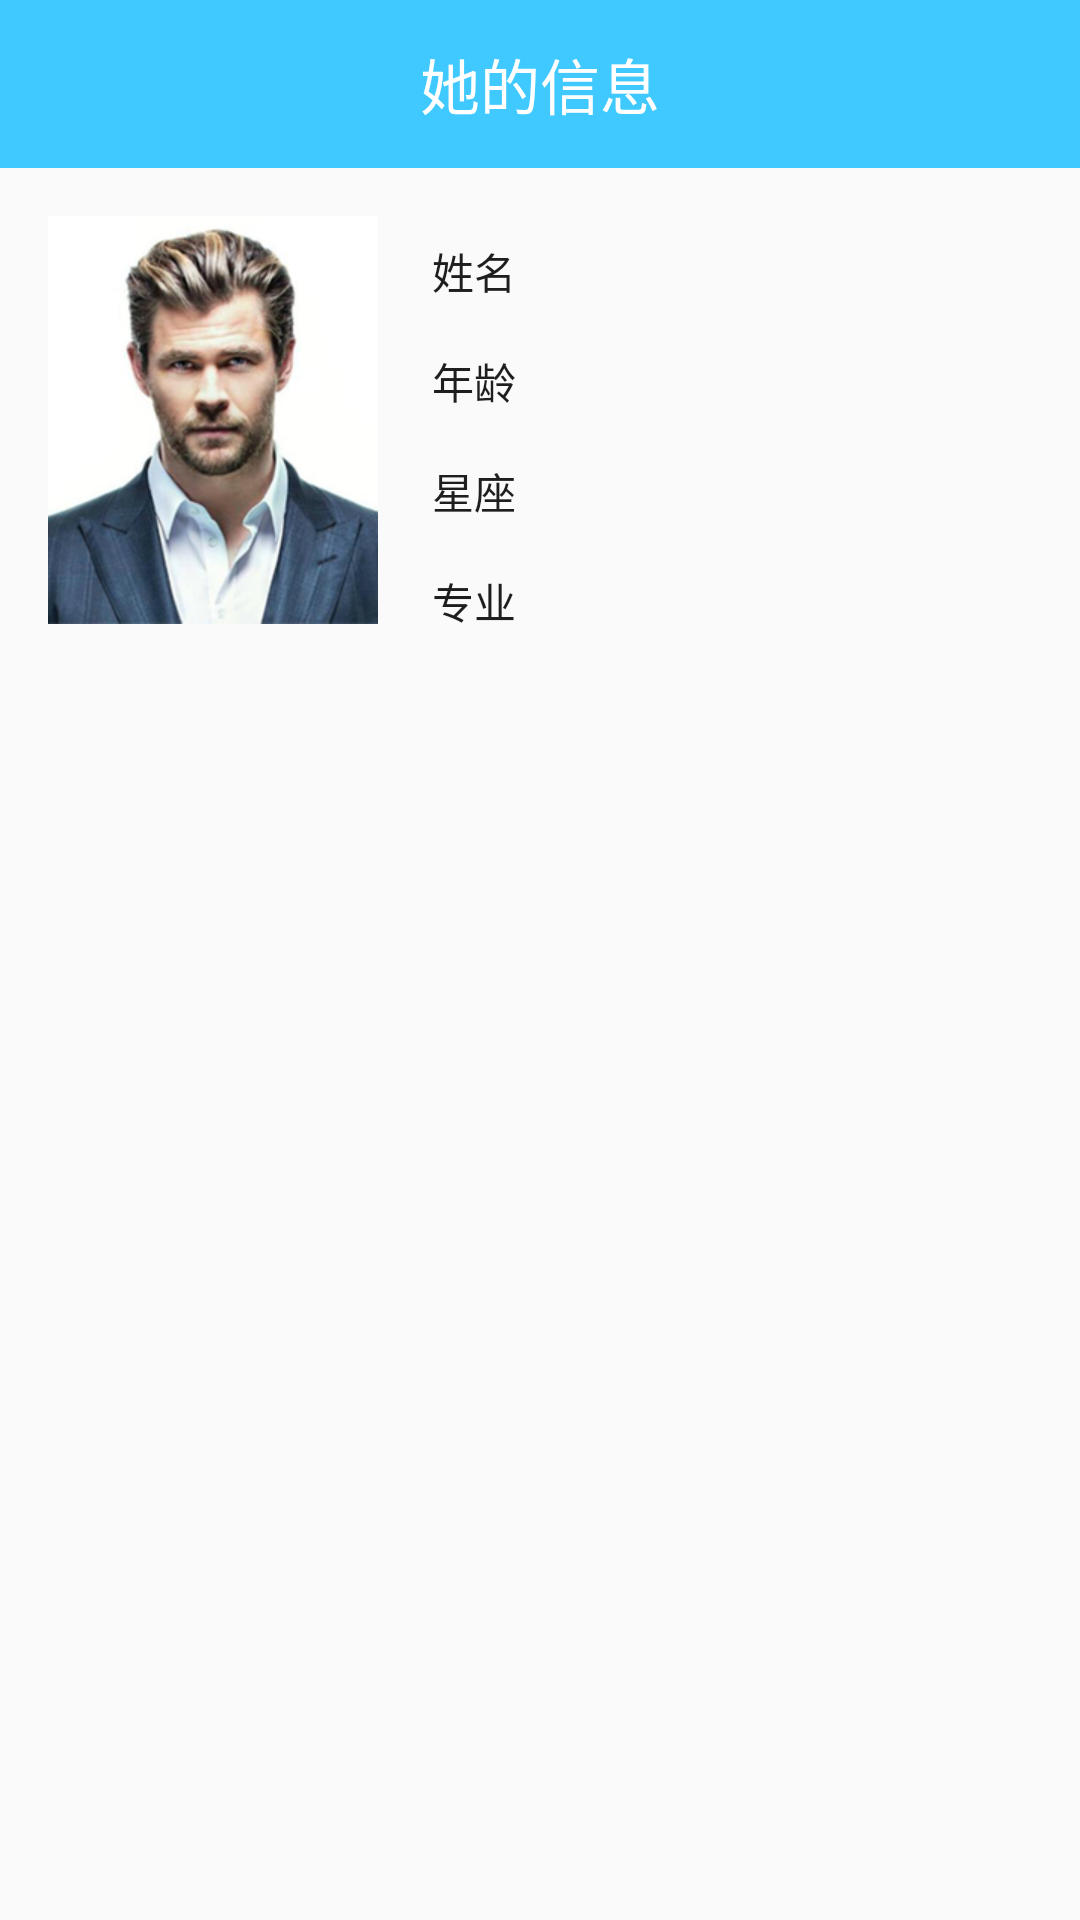

Here is an Android app screen rendered from its layout file. Give the layout XML and the strings, colors and styles it references.
<!-- AndroidManifest.xml: application theme AppTheme -->
<!-- res/layout/activity_her.xml -->
<?xml version="1.0" encoding="utf-8"?>
<LinearLayout
    xmlns:android="http://schemas.android.com/apk/res/android"
    xmlns:app="http://schemas.android.com/apk/res-auto"
    xmlns:tools="http://schemas.android.com/tools"
    android:layout_width="match_parent"
    android:layout_height="match_parent"
    android:orientation="vertical"
    tools:context="zhou.com.snail.ui.activity.HerActivity">

    <RelativeLayout
        android:layout_width="match_parent"
        android:layout_height="?attr/actionBarSize"
        android:background="@color/colorAccent">


        <ImageView
            android:id="@+id/iv_all_back"
            android:layout_width="28dp"
            android:layout_height="23dp"
            android:layout_centerVertical="true"
            android:layout_marginLeft="5dp"
            android:src="@drawable/bar_back_white"/>

        <TextView
            style="@style/StyleHead"
            android:layout_centerInParent="true"
            android:text="她的信息"
            />
    </RelativeLayout>

    <android.support.v4.widget.NestedScrollView
        android:layout_width="match_parent"
        android:layout_height="match_parent">

        <LinearLayout
            android:layout_width="match_parent"
            android:layout_height="match_parent"
            android:orientation="vertical">

            <RelativeLayout
                android:layout_width="match_parent"
                android:layout_height="wrap_content"
                android:padding="16dp">

                <ImageView
                    android:id="@+id/iv_man"
                    android:layout_width="110dp"
                    android:layout_height="136dp"
                    android:scaleType="centerCrop"
                    android:src="@drawable/tu"/>

                <TextView
                    android:id="@+id/tv_name"
                    android:layout_width="match_parent"
                    android:layout_height="wrap_content"
                    android:layout_marginLeft="10dp"
                    android:layout_toRightOf="@+id/iv_man"
                    android:padding="8dp"
                    android:text="姓名"
                    android:textColor="#1e1e1e"
                    />

                <TextView
                    android:id="@+id/tv_age"
                    android:layout_width="match_parent"
                    android:layout_height="wrap_content"
                    android:layout_below="@+id/tv_name"
                    android:layout_marginLeft="10dp"
                    android:layout_toRightOf="@+id/iv_man"
                    android:padding="8dp"
                    android:text="年龄"
                    android:textColor="#1e1e1e"
                    />

                <TextView
                    android:id="@+id/tv_constellation"
                    android:layout_width="match_parent"
                    android:layout_height="wrap_content"
                    android:layout_below="@+id/tv_age"
                    android:layout_marginLeft="10dp"
                    android:layout_toRightOf="@+id/iv_man"
                    android:padding="8dp"
                    android:text="星座"
                    android:textColor="#1e1e1e"
                    />

                <TextView
                    android:id="@+id/tv_major"
                    android:layout_width="match_parent"
                    android:layout_height="wrap_content"
                    android:layout_below="@+id/tv_constellation"
                    android:layout_marginLeft="10dp"
                    android:layout_toRightOf="@+id/iv_man"
                    android:padding="8dp"
                    android:text="专业"
                    android:textColor="#1e1e1e"
                    />
            </RelativeLayout>

            <android.support.v7.widget.RecyclerView
                android:id="@+id/recycle"
                android:layout_width="match_parent"
                android:layout_height="match_parent"/>
        </LinearLayout>
    </android.support.v4.widget.NestedScrollView>
</LinearLayout>
<!-- resources referenced by this layout -->
<resources>
  <color name="colorAccent">#40c9ff</color>
  <!-- drawable tu: png bitmap (drawable-xxhdpi, 160738 bytes) -->
  <style name="StyleHead">
          <item name="android:layout_width">wrap_content</item>
          <item name="android:layout_gravity">center</item>
          <item name="android:layout_height">wrap_content</item>
          <item name="android:textColor">#fff</item>
          <item name="android:textSize">20sp</item>
          <item name="android:gravity">center</item>
      </style>
  <style name="AppTheme" parent="Theme.AppCompat.Light.DarkActionBar">
          
          <item name="colorPrimary">@color/bt_login</item>
          <item name="colorPrimaryDark">@color/bt_login</item>
          <item name="colorAccent">@color/colorAccent</item>
          <item name="windowNoTitle">true</item>
          <item name="android:textColor">#1e1e1e</item>
      </style>
  <color name="bt_login">#44B1F6</color>
</resources>
